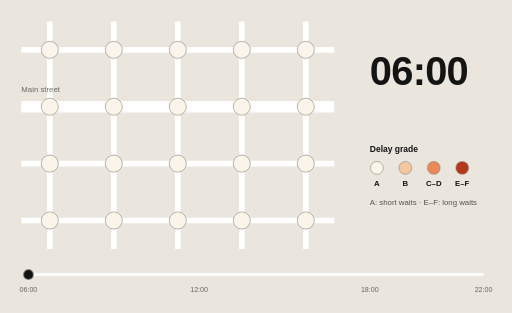
t = 0.00 s
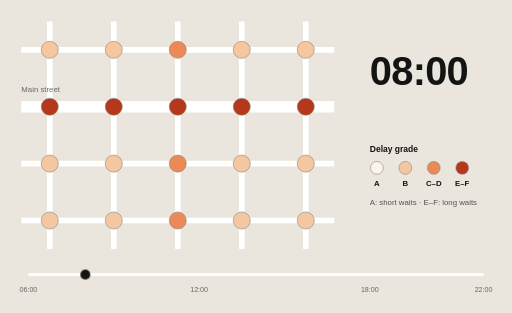
t = 1.62 s
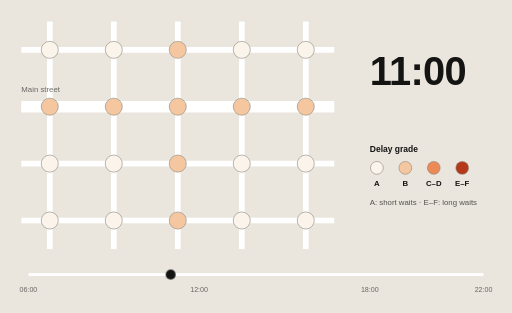
t = 3.38 s
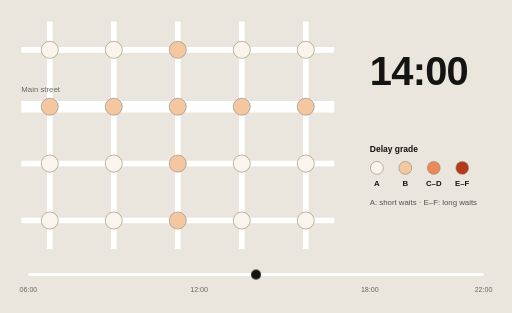
t = 5.00 s
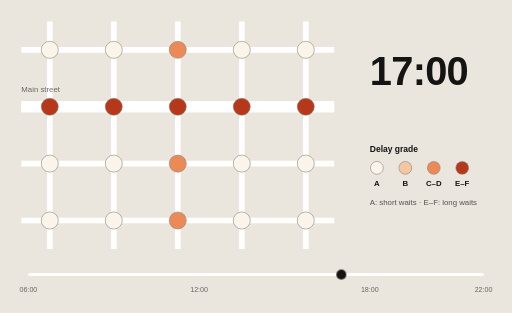
t = 6.62 s
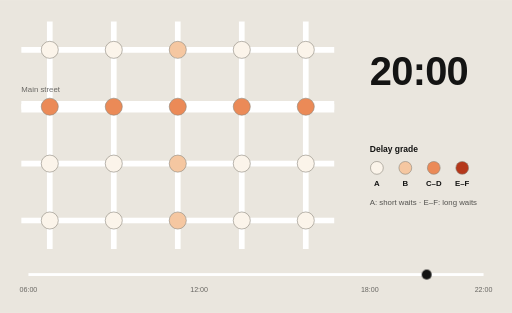
t = 8.38 s

The animated SVG that drew these frames (rendered in a browser with its animation timeline set to each time). Animation: 38 CSS @keyframes rules; one cycle of 10.00 s, repeats indefinitely.

<svg data-thinned="1" xmlns="http://www.w3.org/2000/svg" viewBox="0 0 720 440" role="img" aria-label="Animation: a street grid through one day. Intersections on the main street turn from A to F during the morning and evening rush.">
<style>svg *{animation-duration:10s;animation-iteration-count:infinite;animation-timing-function:steps(1,end)}
@keyframes c0{0.000%{fill:#FBF4EA} 5.882%{fill:#FBF4EA} 11.765%{fill:#F5C7A1} 17.647%{fill:#FBF4EA} 23.529%{fill:#FBF4EA} 29.412%{fill:#FBF4EA} 35.294%{fill:#FBF4EA} 41.176%{fill:#FBF4EA} 47.059%{fill:#FBF4EA} 52.941%{fill:#FBF4EA} 58.824%{fill:#FBF4EA} 64.706%{fill:#FBF4EA} 70.588%{fill:#F5C7A1} 76.471%{fill:#F5C7A1} 82.353%{fill:#FBF4EA} 88.235%{fill:#FBF4EA} 94.118%{fill:#FBF4EA}} .c0{animation-name:c0;fill:#F5C7A1}
@keyframes c1{0.000%{fill:#FBF4EA} 5.882%{fill:#EB8A57} 11.765%{fill:#B5381B} 17.647%{fill:#B5381B} 23.529%{fill:#EB8A57} 29.412%{fill:#F5C7A1} 35.294%{fill:#F5C7A1} 41.176%{fill:#F5C7A1} 47.059%{fill:#F5C7A1} 52.941%{fill:#EB8A57} 58.824%{fill:#EB8A57} 64.706%{fill:#B5381B} 70.588%{fill:#B5381B} 76.471%{fill:#B5381B} 82.353%{fill:#EB8A57} 88.235%{fill:#F5C7A1} 94.118%{fill:#FBF4EA}} .c1{animation-name:c1;fill:#B5381B}
@keyframes c2{0.000%{fill:#FBF4EA} 5.882%{fill:#FBF4EA} 11.765%{fill:#F5C7A1} 17.647%{fill:#FBF4EA} 23.529%{fill:#FBF4EA} 29.412%{fill:#FBF4EA} 35.294%{fill:#FBF4EA} 41.176%{fill:#FBF4EA} 47.059%{fill:#FBF4EA} 52.941%{fill:#FBF4EA} 58.824%{fill:#FBF4EA} 64.706%{fill:#FBF4EA} 70.588%{fill:#F5C7A1} 76.471%{fill:#F5C7A1} 82.353%{fill:#FBF4EA} 88.235%{fill:#FBF4EA} 94.118%{fill:#FBF4EA}} .c2{animation-name:c2;fill:#F5C7A1}
@keyframes c3{0.000%{fill:#FBF4EA} 5.882%{fill:#FBF4EA} 11.765%{fill:#F5C7A1} 17.647%{fill:#FBF4EA} 23.529%{fill:#FBF4EA} 29.412%{fill:#FBF4EA} 35.294%{fill:#FBF4EA} 41.176%{fill:#FBF4EA} 47.059%{fill:#FBF4EA} 52.941%{fill:#FBF4EA} 58.824%{fill:#FBF4EA} 64.706%{fill:#FBF4EA} 70.588%{fill:#F5C7A1} 76.471%{fill:#F5C7A1} 82.353%{fill:#FBF4EA} 88.235%{fill:#FBF4EA} 94.118%{fill:#FBF4EA}} .c3{animation-name:c3;fill:#F5C7A1}
@keyframes c4{0.000%{fill:#FBF4EA} 5.882%{fill:#FBF4EA} 11.765%{fill:#F5C7A1} 17.647%{fill:#FBF4EA} 23.529%{fill:#FBF4EA} 29.412%{fill:#FBF4EA} 35.294%{fill:#FBF4EA} 41.176%{fill:#FBF4EA} 47.059%{fill:#FBF4EA} 52.941%{fill:#FBF4EA} 58.824%{fill:#FBF4EA} 64.706%{fill:#FBF4EA} 70.588%{fill:#F5C7A1} 76.471%{fill:#F5C7A1} 82.353%{fill:#FBF4EA} 88.235%{fill:#FBF4EA} 94.118%{fill:#FBF4EA}} .c4{animation-name:c4;fill:#F5C7A1}
@keyframes c5{0.000%{fill:#FBF4EA} 5.882%{fill:#EB8A57} 11.765%{fill:#B5381B} 17.647%{fill:#B5381B} 23.529%{fill:#EB8A57} 29.412%{fill:#F5C7A1} 35.294%{fill:#F5C7A1} 41.176%{fill:#F5C7A1} 47.059%{fill:#F5C7A1} 52.941%{fill:#EB8A57} 58.824%{fill:#EB8A57} 64.706%{fill:#B5381B} 70.588%{fill:#B5381B} 76.471%{fill:#B5381B} 82.353%{fill:#EB8A57} 88.235%{fill:#F5C7A1} 94.118%{fill:#FBF4EA}} .c5{animation-name:c5;fill:#B5381B}
@keyframes c6{0.000%{fill:#FBF4EA} 5.882%{fill:#FBF4EA} 11.765%{fill:#F5C7A1} 17.647%{fill:#FBF4EA} 23.529%{fill:#FBF4EA} 29.412%{fill:#FBF4EA} 35.294%{fill:#FBF4EA} 41.176%{fill:#FBF4EA} 47.059%{fill:#FBF4EA} 52.941%{fill:#FBF4EA} 58.824%{fill:#FBF4EA} 64.706%{fill:#FBF4EA} 70.588%{fill:#F5C7A1} 76.471%{fill:#F5C7A1} 82.353%{fill:#FBF4EA} 88.235%{fill:#FBF4EA} 94.118%{fill:#FBF4EA}} .c6{animation-name:c6;fill:#F5C7A1}
@keyframes c7{0.000%{fill:#FBF4EA} 5.882%{fill:#FBF4EA} 11.765%{fill:#F5C7A1} 17.647%{fill:#FBF4EA} 23.529%{fill:#FBF4EA} 29.412%{fill:#FBF4EA} 35.294%{fill:#FBF4EA} 41.176%{fill:#FBF4EA} 47.059%{fill:#FBF4EA} 52.941%{fill:#FBF4EA} 58.824%{fill:#FBF4EA} 64.706%{fill:#FBF4EA} 70.588%{fill:#F5C7A1} 76.471%{fill:#F5C7A1} 82.353%{fill:#FBF4EA} 88.235%{fill:#FBF4EA} 94.118%{fill:#FBF4EA}} .c7{animation-name:c7;fill:#F5C7A1}
@keyframes c8{0.000%{fill:#FBF4EA} 5.882%{fill:#F5C7A1} 11.765%{fill:#EB8A57} 17.647%{fill:#EB8A57} 23.529%{fill:#F5C7A1} 29.412%{fill:#F5C7A1} 35.294%{fill:#F5C7A1} 41.176%{fill:#F5C7A1} 47.059%{fill:#F5C7A1} 52.941%{fill:#F5C7A1} 58.824%{fill:#F5C7A1} 64.706%{fill:#EB8A57} 70.588%{fill:#EB8A57} 76.471%{fill:#EB8A57} 82.353%{fill:#F5C7A1} 88.235%{fill:#FBF4EA} 94.118%{fill:#FBF4EA}} .c8{animation-name:c8;fill:#EB8A57}
@keyframes c9{0.000%{fill:#FBF4EA} 5.882%{fill:#EB8A57} 11.765%{fill:#B5381B} 17.647%{fill:#B5381B} 23.529%{fill:#EB8A57} 29.412%{fill:#F5C7A1} 35.294%{fill:#F5C7A1} 41.176%{fill:#F5C7A1} 47.059%{fill:#F5C7A1} 52.941%{fill:#EB8A57} 58.824%{fill:#EB8A57} 64.706%{fill:#B5381B} 70.588%{fill:#B5381B} 76.471%{fill:#B5381B} 82.353%{fill:#EB8A57} 88.235%{fill:#F5C7A1} 94.118%{fill:#FBF4EA}} .c9{animation-name:c9;fill:#B5381B}
@keyframes c10{0.000%{fill:#FBF4EA} 5.882%{fill:#F5C7A1} 11.765%{fill:#EB8A57} 17.647%{fill:#EB8A57} 23.529%{fill:#F5C7A1} 29.412%{fill:#F5C7A1} 35.294%{fill:#F5C7A1} 41.176%{fill:#F5C7A1} 47.059%{fill:#F5C7A1} 52.941%{fill:#F5C7A1} 58.824%{fill:#F5C7A1} 64.706%{fill:#EB8A57} 70.588%{fill:#EB8A57} 76.471%{fill:#EB8A57} 82.353%{fill:#F5C7A1} 88.235%{fill:#FBF4EA} 94.118%{fill:#FBF4EA}} .c10{animation-name:c10;fill:#EB8A57}
@keyframes c11{0.000%{fill:#FBF4EA} 5.882%{fill:#F5C7A1} 11.765%{fill:#EB8A57} 17.647%{fill:#EB8A57} 23.529%{fill:#F5C7A1} 29.412%{fill:#F5C7A1} 35.294%{fill:#F5C7A1} 41.176%{fill:#F5C7A1} 47.059%{fill:#F5C7A1} 52.941%{fill:#F5C7A1} 58.824%{fill:#F5C7A1} 64.706%{fill:#EB8A57} 70.588%{fill:#EB8A57} 76.471%{fill:#EB8A57} 82.353%{fill:#F5C7A1} 88.235%{fill:#FBF4EA} 94.118%{fill:#FBF4EA}} .c11{animation-name:c11;fill:#EB8A57}
@keyframes c12{0.000%{fill:#FBF4EA} 5.882%{fill:#FBF4EA} 11.765%{fill:#F5C7A1} 17.647%{fill:#FBF4EA} 23.529%{fill:#FBF4EA} 29.412%{fill:#FBF4EA} 35.294%{fill:#FBF4EA} 41.176%{fill:#FBF4EA} 47.059%{fill:#FBF4EA} 52.941%{fill:#FBF4EA} 58.824%{fill:#FBF4EA} 64.706%{fill:#FBF4EA} 70.588%{fill:#F5C7A1} 76.471%{fill:#F5C7A1} 82.353%{fill:#FBF4EA} 88.235%{fill:#FBF4EA} 94.118%{fill:#FBF4EA}} .c12{animation-name:c12;fill:#F5C7A1}
@keyframes c13{0.000%{fill:#FBF4EA} 5.882%{fill:#EB8A57} 11.765%{fill:#B5381B} 17.647%{fill:#B5381B} 23.529%{fill:#EB8A57} 29.412%{fill:#F5C7A1} 35.294%{fill:#F5C7A1} 41.176%{fill:#F5C7A1} 47.059%{fill:#F5C7A1} 52.941%{fill:#EB8A57} 58.824%{fill:#EB8A57} 64.706%{fill:#B5381B} 70.588%{fill:#B5381B} 76.471%{fill:#B5381B} 82.353%{fill:#EB8A57} 88.235%{fill:#F5C7A1} 94.118%{fill:#FBF4EA}} .c13{animation-name:c13;fill:#B5381B}
@keyframes c14{0.000%{fill:#FBF4EA} 5.882%{fill:#FBF4EA} 11.765%{fill:#F5C7A1} 17.647%{fill:#FBF4EA} 23.529%{fill:#FBF4EA} 29.412%{fill:#FBF4EA} 35.294%{fill:#FBF4EA} 41.176%{fill:#FBF4EA} 47.059%{fill:#FBF4EA} 52.941%{fill:#FBF4EA} 58.824%{fill:#FBF4EA} 64.706%{fill:#FBF4EA} 70.588%{fill:#F5C7A1} 76.471%{fill:#F5C7A1} 82.353%{fill:#FBF4EA} 88.235%{fill:#FBF4EA} 94.118%{fill:#FBF4EA}} .c14{animation-name:c14;fill:#F5C7A1}
@keyframes c15{0.000%{fill:#FBF4EA} 5.882%{fill:#FBF4EA} 11.765%{fill:#F5C7A1} 17.647%{fill:#FBF4EA} 23.529%{fill:#FBF4EA} 29.412%{fill:#FBF4EA} 35.294%{fill:#FBF4EA} 41.176%{fill:#FBF4EA} 47.059%{fill:#FBF4EA} 52.941%{fill:#FBF4EA} 58.824%{fill:#FBF4EA} 64.706%{fill:#FBF4EA} 70.588%{fill:#F5C7A1} 76.471%{fill:#F5C7A1} 82.353%{fill:#FBF4EA} 88.235%{fill:#FBF4EA} 94.118%{fill:#FBF4EA}} .c15{animation-name:c15;fill:#F5C7A1}
@keyframes c16{0.000%{fill:#FBF4EA} 5.882%{fill:#FBF4EA} 11.765%{fill:#F5C7A1} 17.647%{fill:#FBF4EA} 23.529%{fill:#FBF4EA} 29.412%{fill:#FBF4EA} 35.294%{fill:#FBF4EA} 41.176%{fill:#FBF4EA} 47.059%{fill:#FBF4EA} 52.941%{fill:#FBF4EA} 58.824%{fill:#FBF4EA} 64.706%{fill:#FBF4EA} 70.588%{fill:#F5C7A1} 76.471%{fill:#F5C7A1} 82.353%{fill:#FBF4EA} 88.235%{fill:#FBF4EA} 94.118%{fill:#FBF4EA}} .c16{animation-name:c16;fill:#F5C7A1}
@keyframes c17{0.000%{fill:#FBF4EA} 5.882%{fill:#EB8A57} 11.765%{fill:#B5381B} 17.647%{fill:#B5381B} 23.529%{fill:#EB8A57} 29.412%{fill:#F5C7A1} 35.294%{fill:#F5C7A1} 41.176%{fill:#F5C7A1} 47.059%{fill:#F5C7A1} 52.941%{fill:#EB8A57} 58.824%{fill:#EB8A57} 64.706%{fill:#B5381B} 70.588%{fill:#B5381B} 76.471%{fill:#B5381B} 82.353%{fill:#EB8A57} 88.235%{fill:#F5C7A1} 94.118%{fill:#FBF4EA}} .c17{animation-name:c17;fill:#B5381B}
@keyframes c18{0.000%{fill:#FBF4EA} 5.882%{fill:#FBF4EA} 11.765%{fill:#F5C7A1} 17.647%{fill:#FBF4EA} 23.529%{fill:#FBF4EA} 29.412%{fill:#FBF4EA} 35.294%{fill:#FBF4EA} 41.176%{fill:#FBF4EA} 47.059%{fill:#FBF4EA} 52.941%{fill:#FBF4EA} 58.824%{fill:#FBF4EA} 64.706%{fill:#FBF4EA} 70.588%{fill:#F5C7A1} 76.471%{fill:#F5C7A1} 82.353%{fill:#FBF4EA} 88.235%{fill:#FBF4EA} 94.118%{fill:#FBF4EA}} .c18{animation-name:c18;fill:#F5C7A1}
@keyframes c19{0.000%{fill:#FBF4EA} 5.882%{fill:#FBF4EA} 11.765%{fill:#F5C7A1} 17.647%{fill:#FBF4EA} 23.529%{fill:#FBF4EA} 29.412%{fill:#FBF4EA} 35.294%{fill:#FBF4EA} 41.176%{fill:#FBF4EA} 47.059%{fill:#FBF4EA} 52.941%{fill:#FBF4EA} 58.824%{fill:#FBF4EA} 64.706%{fill:#FBF4EA} 70.588%{fill:#F5C7A1} 76.471%{fill:#F5C7A1} 82.353%{fill:#FBF4EA} 88.235%{fill:#FBF4EA} 94.118%{fill:#FBF4EA}} .c19{animation-name:c19;fill:#F5C7A1}
@keyframes t0{0.000%{opacity:1} 5.882%{opacity:0} 11.765%{opacity:0} 17.647%{opacity:0} 23.529%{opacity:0} 29.412%{opacity:0} 35.294%{opacity:0} 41.176%{opacity:0} 47.059%{opacity:0} 52.941%{opacity:0} 58.824%{opacity:0} 64.706%{opacity:0} 70.588%{opacity:0} 76.471%{opacity:0} 82.353%{opacity:0} 88.235%{opacity:0} 94.118%{opacity:0}} .t0{animation-name:t0;opacity:0}
@keyframes t1{0.000%{opacity:0} 5.882%{opacity:1} 11.765%{opacity:0} 17.647%{opacity:0} 23.529%{opacity:0} 29.412%{opacity:0} 35.294%{opacity:0} 41.176%{opacity:0} 47.059%{opacity:0} 52.941%{opacity:0} 58.824%{opacity:0} 64.706%{opacity:0} 70.588%{opacity:0} 76.471%{opacity:0} 82.353%{opacity:0} 88.235%{opacity:0} 94.118%{opacity:0}} .t1{animation-name:t1;opacity:0}
@keyframes t2{0.000%{opacity:0} 5.882%{opacity:0} 11.765%{opacity:1} 17.647%{opacity:0} 23.529%{opacity:0} 29.412%{opacity:0} 35.294%{opacity:0} 41.176%{opacity:0} 47.059%{opacity:0} 52.941%{opacity:0} 58.824%{opacity:0} 64.706%{opacity:0} 70.588%{opacity:0} 76.471%{opacity:0} 82.353%{opacity:0} 88.235%{opacity:0} 94.118%{opacity:0}} .t2{animation-name:t2;opacity:1}
@keyframes t3{0.000%{opacity:0} 5.882%{opacity:0} 11.765%{opacity:0} 17.647%{opacity:1} 23.529%{opacity:0} 29.412%{opacity:0} 35.294%{opacity:0} 41.176%{opacity:0} 47.059%{opacity:0} 52.941%{opacity:0} 58.824%{opacity:0} 64.706%{opacity:0} 70.588%{opacity:0} 76.471%{opacity:0} 82.353%{opacity:0} 88.235%{opacity:0} 94.118%{opacity:0}} .t3{animation-name:t3;opacity:0}
@keyframes t4{0.000%{opacity:0} 5.882%{opacity:0} 11.765%{opacity:0} 17.647%{opacity:0} 23.529%{opacity:1} 29.412%{opacity:0} 35.294%{opacity:0} 41.176%{opacity:0} 47.059%{opacity:0} 52.941%{opacity:0} 58.824%{opacity:0} 64.706%{opacity:0} 70.588%{opacity:0} 76.471%{opacity:0} 82.353%{opacity:0} 88.235%{opacity:0} 94.118%{opacity:0}} .t4{animation-name:t4;opacity:0}
@keyframes t5{0.000%{opacity:0} 5.882%{opacity:0} 11.765%{opacity:0} 17.647%{opacity:0} 23.529%{opacity:0} 29.412%{opacity:1} 35.294%{opacity:0} 41.176%{opacity:0} 47.059%{opacity:0} 52.941%{opacity:0} 58.824%{opacity:0} 64.706%{opacity:0} 70.588%{opacity:0} 76.471%{opacity:0} 82.353%{opacity:0} 88.235%{opacity:0} 94.118%{opacity:0}} .t5{animation-name:t5;opacity:0}
@keyframes t6{0.000%{opacity:0} 5.882%{opacity:0} 11.765%{opacity:0} 17.647%{opacity:0} 23.529%{opacity:0} 29.412%{opacity:0} 35.294%{opacity:1} 41.176%{opacity:0} 47.059%{opacity:0} 52.941%{opacity:0} 58.824%{opacity:0} 64.706%{opacity:0} 70.588%{opacity:0} 76.471%{opacity:0} 82.353%{opacity:0} 88.235%{opacity:0} 94.118%{opacity:0}} .t6{animation-name:t6;opacity:0}
@keyframes t7{0.000%{opacity:0} 5.882%{opacity:0} 11.765%{opacity:0} 17.647%{opacity:0} 23.529%{opacity:0} 29.412%{opacity:0} 35.294%{opacity:0} 41.176%{opacity:1} 47.059%{opacity:0} 52.941%{opacity:0} 58.824%{opacity:0} 64.706%{opacity:0} 70.588%{opacity:0} 76.471%{opacity:0} 82.353%{opacity:0} 88.235%{opacity:0} 94.118%{opacity:0}} .t7{animation-name:t7;opacity:0}
@keyframes t8{0.000%{opacity:0} 5.882%{opacity:0} 11.765%{opacity:0} 17.647%{opacity:0} 23.529%{opacity:0} 29.412%{opacity:0} 35.294%{opacity:0} 41.176%{opacity:0} 47.059%{opacity:1} 52.941%{opacity:0} 58.824%{opacity:0} 64.706%{opacity:0} 70.588%{opacity:0} 76.471%{opacity:0} 82.353%{opacity:0} 88.235%{opacity:0} 94.118%{opacity:0}} .t8{animation-name:t8;opacity:0}
@keyframes t9{0.000%{opacity:0} 5.882%{opacity:0} 11.765%{opacity:0} 17.647%{opacity:0} 23.529%{opacity:0} 29.412%{opacity:0} 35.294%{opacity:0} 41.176%{opacity:0} 47.059%{opacity:0} 52.941%{opacity:1} 58.824%{opacity:0} 64.706%{opacity:0} 70.588%{opacity:0} 76.471%{opacity:0} 82.353%{opacity:0} 88.235%{opacity:0} 94.118%{opacity:0}} .t9{animation-name:t9;opacity:0}
@keyframes t10{0.000%{opacity:0} 5.882%{opacity:0} 11.765%{opacity:0} 17.647%{opacity:0} 23.529%{opacity:0} 29.412%{opacity:0} 35.294%{opacity:0} 41.176%{opacity:0} 47.059%{opacity:0} 52.941%{opacity:0} 58.824%{opacity:1} 64.706%{opacity:0} 70.588%{opacity:0} 76.471%{opacity:0} 82.353%{opacity:0} 88.235%{opacity:0} 94.118%{opacity:0}} .t10{animation-name:t10;opacity:0}
@keyframes t11{0.000%{opacity:0} 5.882%{opacity:0} 11.765%{opacity:0} 17.647%{opacity:0} 23.529%{opacity:0} 29.412%{opacity:0} 35.294%{opacity:0} 41.176%{opacity:0} 47.059%{opacity:0} 52.941%{opacity:0} 58.824%{opacity:0} 64.706%{opacity:1} 70.588%{opacity:0} 76.471%{opacity:0} 82.353%{opacity:0} 88.235%{opacity:0} 94.118%{opacity:0}} .t11{animation-name:t11;opacity:0}
@keyframes t12{0.000%{opacity:0} 5.882%{opacity:0} 11.765%{opacity:0} 17.647%{opacity:0} 23.529%{opacity:0} 29.412%{opacity:0} 35.294%{opacity:0} 41.176%{opacity:0} 47.059%{opacity:0} 52.941%{opacity:0} 58.824%{opacity:0} 64.706%{opacity:0} 70.588%{opacity:1} 76.471%{opacity:0} 82.353%{opacity:0} 88.235%{opacity:0} 94.118%{opacity:0}} .t12{animation-name:t12;opacity:0}
@keyframes t13{0.000%{opacity:0} 5.882%{opacity:0} 11.765%{opacity:0} 17.647%{opacity:0} 23.529%{opacity:0} 29.412%{opacity:0} 35.294%{opacity:0} 41.176%{opacity:0} 47.059%{opacity:0} 52.941%{opacity:0} 58.824%{opacity:0} 64.706%{opacity:0} 70.588%{opacity:0} 76.471%{opacity:1} 82.353%{opacity:0} 88.235%{opacity:0} 94.118%{opacity:0}} .t13{animation-name:t13;opacity:0}
@keyframes t14{0.000%{opacity:0} 5.882%{opacity:0} 11.765%{opacity:0} 17.647%{opacity:0} 23.529%{opacity:0} 29.412%{opacity:0} 35.294%{opacity:0} 41.176%{opacity:0} 47.059%{opacity:0} 52.941%{opacity:0} 58.824%{opacity:0} 64.706%{opacity:0} 70.588%{opacity:0} 76.471%{opacity:0} 82.353%{opacity:1} 88.235%{opacity:0} 94.118%{opacity:0}} .t14{animation-name:t14;opacity:0}
@keyframes t15{0.000%{opacity:0} 5.882%{opacity:0} 11.765%{opacity:0} 17.647%{opacity:0} 23.529%{opacity:0} 29.412%{opacity:0} 35.294%{opacity:0} 41.176%{opacity:0} 47.059%{opacity:0} 52.941%{opacity:0} 58.824%{opacity:0} 64.706%{opacity:0} 70.588%{opacity:0} 76.471%{opacity:0} 82.353%{opacity:0} 88.235%{opacity:1} 94.118%{opacity:0}} .t15{animation-name:t15;opacity:0}
@keyframes t16{0.000%{opacity:0} 5.882%{opacity:0} 11.765%{opacity:0} 17.647%{opacity:0} 23.529%{opacity:0} 29.412%{opacity:0} 35.294%{opacity:0} 41.176%{opacity:0} 47.059%{opacity:0} 52.941%{opacity:0} 58.824%{opacity:0} 64.706%{opacity:0} 70.588%{opacity:0} 76.471%{opacity:0} 82.353%{opacity:0} 88.235%{opacity:0} 94.118%{opacity:1}} .t16{animation-name:t16;opacity:0}
@keyframes m{0.000%{transform:translateX(0.0px)} 5.882%{transform:translateX(40.0px)} 11.765%{transform:translateX(80.0px)} 17.647%{transform:translateX(120.0px)} 23.529%{transform:translateX(160.0px)} 29.412%{transform:translateX(200.0px)} 35.294%{transform:translateX(240.0px)} 41.176%{transform:translateX(280.0px)} 47.059%{transform:translateX(320.0px)} 52.941%{transform:translateX(360.0px)} 58.824%{transform:translateX(400.0px)} 64.706%{transform:translateX(440.0px)} 70.588%{transform:translateX(480.0px)} 76.471%{transform:translateX(520.0px)} 82.353%{transform:translateX(560.0px)} 88.235%{transform:translateX(600.0px)} 94.118%{transform:translateX(640.0px)}} .m{animation-name:m;transform:translateX(80.0px)}
@media (prefers-reduced-motion:reduce){svg *{animation:none!important}}</style>
<rect width="720" height="440" fill="#EAE6DE"/>
<line x1="70" y1="30" x2="70" y2="350" stroke="#fff" stroke-width="8"/>
<line x1="160" y1="30" x2="160" y2="350" stroke="#fff" stroke-width="8"/>
<line x1="250" y1="30" x2="250" y2="350" stroke="#fff" stroke-width="8"/>
<line x1="340" y1="30" x2="340" y2="350" stroke="#fff" stroke-width="8"/>
<line x1="430" y1="30" x2="430" y2="350" stroke="#fff" stroke-width="8"/>
<line x1="30" y1="70" x2="470" y2="70" stroke="#fff" stroke-width="8"/>
<line x1="30" y1="150" x2="470" y2="150" stroke="#fff" stroke-width="8"/>
<line x1="30" y1="230" x2="470" y2="230" stroke="#fff" stroke-width="8"/>
<line x1="30" y1="310" x2="470" y2="310" stroke="#fff" stroke-width="8"/>
<line x1="30" y1="150" x2="470" y2="150" stroke="#fff" stroke-width="16"/>
<text x="30" y="130" font-family="Archivo, Helvetica, Arial, sans-serif" font-size="11" fill="#141413" fill-opacity=".6">Main street</text>
<circle class="c0" cx="70" cy="70" r="12" stroke="#8A857B" stroke-width="0.83"/>
<circle class="c1" cx="70" cy="150" r="12" stroke="#8A857B" stroke-width="0.83"/>
<circle class="c2" cx="70" cy="230" r="12" stroke="#8A857B" stroke-width="0.83"/>
<circle class="c3" cx="70" cy="310" r="12" stroke="#8A857B" stroke-width="0.83"/>
<circle class="c4" cx="160" cy="70" r="12" stroke="#8A857B" stroke-width="0.83"/>
<circle class="c5" cx="160" cy="150" r="12" stroke="#8A857B" stroke-width="0.83"/>
<circle class="c6" cx="160" cy="230" r="12" stroke="#8A857B" stroke-width="0.83"/>
<circle class="c7" cx="160" cy="310" r="12" stroke="#8A857B" stroke-width="0.83"/>
<circle class="c8" cx="250" cy="70" r="12" stroke="#8A857B" stroke-width="0.83"/>
<circle class="c9" cx="250" cy="150" r="12" stroke="#8A857B" stroke-width="0.83"/>
<circle class="c10" cx="250" cy="230" r="12" stroke="#8A857B" stroke-width="0.83"/>
<circle class="c11" cx="250" cy="310" r="12" stroke="#8A857B" stroke-width="0.83"/>
<circle class="c12" cx="340" cy="70" r="12" stroke="#8A857B" stroke-width="0.83"/>
<circle class="c13" cx="340" cy="150" r="12" stroke="#8A857B" stroke-width="0.83"/>
<circle class="c14" cx="340" cy="230" r="12" stroke="#8A857B" stroke-width="0.83"/>
<circle class="c15" cx="340" cy="310" r="12" stroke="#8A857B" stroke-width="0.83"/>
<circle class="c16" cx="430" cy="70" r="12" stroke="#8A857B" stroke-width="0.83"/>
<circle class="c17" cx="430" cy="150" r="12" stroke="#8A857B" stroke-width="0.83"/>
<circle class="c18" cx="430" cy="230" r="12" stroke="#8A857B" stroke-width="0.83"/>
<circle class="c19" cx="430" cy="310" r="12" stroke="#8A857B" stroke-width="0.83"/>
<g class="t0"><text x="520" y="120" font-family="Archivo, Helvetica, Arial, sans-serif" font-size="56" font-weight="800" fill="#141413" letter-spacing="-1">06:00</text></g>
<g class="t1"><text x="520" y="120" font-family="Archivo, Helvetica, Arial, sans-serif" font-size="56" font-weight="800" fill="#141413" letter-spacing="-1">07:00</text></g>
<g class="t2"><text x="520" y="120" font-family="Archivo, Helvetica, Arial, sans-serif" font-size="56" font-weight="800" fill="#141413" letter-spacing="-1">08:00</text></g>
<g class="t3"><text x="520" y="120" font-family="Archivo, Helvetica, Arial, sans-serif" font-size="56" font-weight="800" fill="#141413" letter-spacing="-1">09:00</text></g>
<g class="t4"><text x="520" y="120" font-family="Archivo, Helvetica, Arial, sans-serif" font-size="56" font-weight="800" fill="#141413" letter-spacing="-1">10:00</text></g>
<g class="t5"><text x="520" y="120" font-family="Archivo, Helvetica, Arial, sans-serif" font-size="56" font-weight="800" fill="#141413" letter-spacing="-1">11:00</text></g>
<g class="t6"><text x="520" y="120" font-family="Archivo, Helvetica, Arial, sans-serif" font-size="56" font-weight="800" fill="#141413" letter-spacing="-1">12:00</text></g>
<g class="t7"><text x="520" y="120" font-family="Archivo, Helvetica, Arial, sans-serif" font-size="56" font-weight="800" fill="#141413" letter-spacing="-1">13:00</text></g>
<g class="t8"><text x="520" y="120" font-family="Archivo, Helvetica, Arial, sans-serif" font-size="56" font-weight="800" fill="#141413" letter-spacing="-1">14:00</text></g>
<g class="t9"><text x="520" y="120" font-family="Archivo, Helvetica, Arial, sans-serif" font-size="56" font-weight="800" fill="#141413" letter-spacing="-1">15:00</text></g>
<g class="t10"><text x="520" y="120" font-family="Archivo, Helvetica, Arial, sans-serif" font-size="56" font-weight="800" fill="#141413" letter-spacing="-1">16:00</text></g>
<g class="t11"><text x="520" y="120" font-family="Archivo, Helvetica, Arial, sans-serif" font-size="56" font-weight="800" fill="#141413" letter-spacing="-1">17:00</text></g>
<g class="t12"><text x="520" y="120" font-family="Archivo, Helvetica, Arial, sans-serif" font-size="56" font-weight="800" fill="#141413" letter-spacing="-1">18:00</text></g>
<g class="t13"><text x="520" y="120" font-family="Archivo, Helvetica, Arial, sans-serif" font-size="56" font-weight="800" fill="#141413" letter-spacing="-1">19:00</text></g>
<g class="t14"><text x="520" y="120" font-family="Archivo, Helvetica, Arial, sans-serif" font-size="56" font-weight="800" fill="#141413" letter-spacing="-1">20:00</text></g>
<g class="t15"><text x="520" y="120" font-family="Archivo, Helvetica, Arial, sans-serif" font-size="56" font-weight="800" fill="#141413" letter-spacing="-1">21:00</text></g>
<g class="t16"><text x="520" y="120" font-family="Archivo, Helvetica, Arial, sans-serif" font-size="56" font-weight="800" fill="#141413" letter-spacing="-1">22:00</text></g>
<text x="520" y="214" font-family="Archivo, Helvetica, Arial, sans-serif" font-size="12" font-weight="700" fill="#141413">Delay grade</text>
<text x="520" y="288" font-family="Archivo, Helvetica, Arial, sans-serif" font-size="11" fill="#141413" fill-opacity=".7">A: short waits · E–F: long waits</text>
<circle cx="530" cy="236" r="9" fill="#FBF4EA" stroke="#8A857B" stroke-width="0.83"/><text x="530" y="262" text-anchor="middle" font-family="Archivo, Helvetica, Arial, sans-serif" font-size="11" font-weight="600" fill="#141413">A</text>
<circle cx="570" cy="236" r="9" fill="#F5C7A1" stroke="#8A857B" stroke-width="0.83"/><text x="570" y="262" text-anchor="middle" font-family="Archivo, Helvetica, Arial, sans-serif" font-size="11" font-weight="600" fill="#141413">B</text>
<circle cx="610" cy="236" r="9" fill="#EB8A57" stroke="#8A857B" stroke-width="0.83"/><text x="610" y="262" text-anchor="middle" font-family="Archivo, Helvetica, Arial, sans-serif" font-size="11" font-weight="600" fill="#141413">C–D</text>
<circle cx="650" cy="236" r="9" fill="#B5381B" stroke="#8A857B" stroke-width="0.83"/><text x="650" y="262" text-anchor="middle" font-family="Archivo, Helvetica, Arial, sans-serif" font-size="11" font-weight="600" fill="#141413">E–F</text>
<rect x="40" y="384" width="640" height="4" fill="#fff"/>
<text x="40" y="410" text-anchor="middle" font-family="Archivo, Helvetica, Arial, sans-serif" font-size="10" fill="#141413" fill-opacity=".6">06:00</text>
<text x="280" y="410" text-anchor="middle" font-family="Archivo, Helvetica, Arial, sans-serif" font-size="10" fill="#141413" fill-opacity=".6">12:00</text>
<text x="520" y="410" text-anchor="middle" font-family="Archivo, Helvetica, Arial, sans-serif" font-size="10" fill="#141413" fill-opacity=".6">18:00</text>
<text x="680" y="410" text-anchor="middle" font-family="Archivo, Helvetica, Arial, sans-serif" font-size="10" fill="#141413" fill-opacity=".6">22:00</text>
<g class="m"><circle cx="40" cy="386" r="7" fill="#141413"/></g>
</svg>
